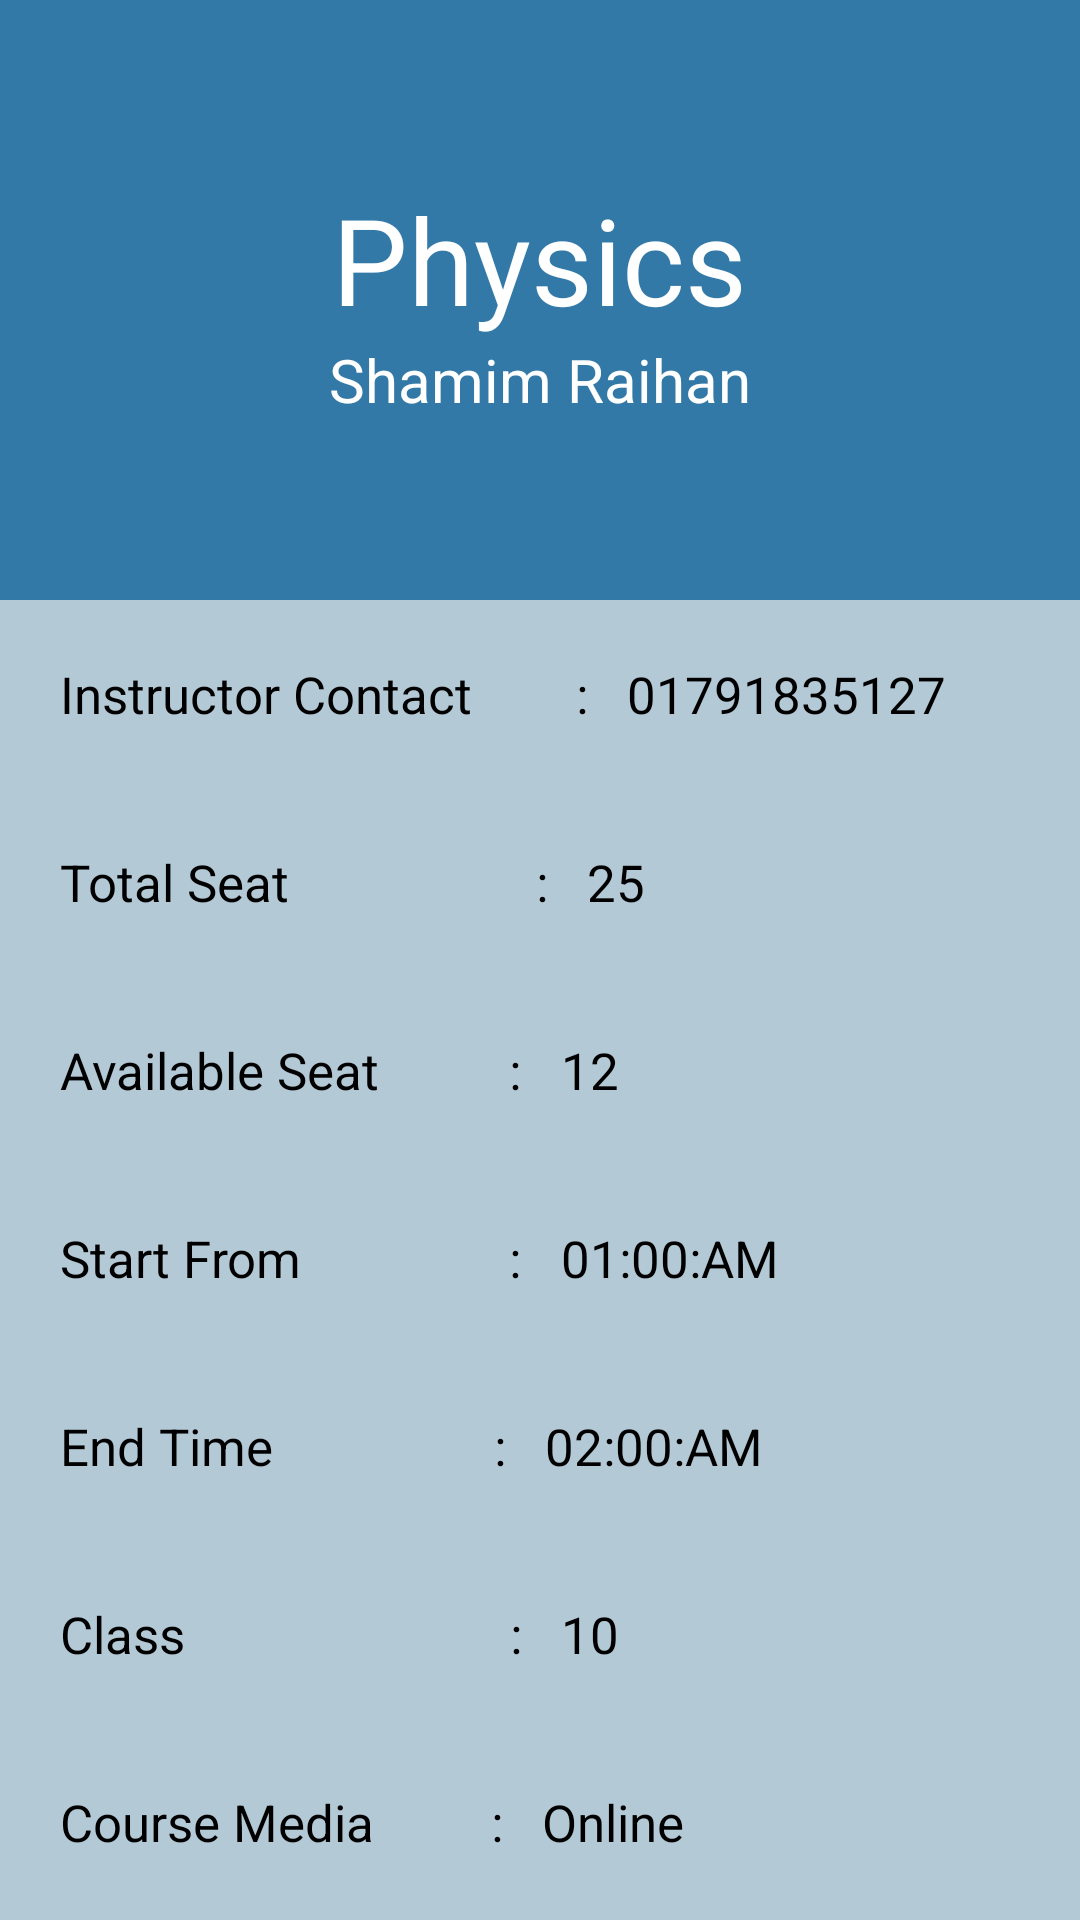

Produce the Android XML layout that renders to this screen, including the resource entries it uses.
<!-- AndroidManifest.xml: application theme Theme.TutorTime -->
<!-- res/layout/activity_request_course_details.xml -->
<?xml version="1.0" encoding="utf-8"?>
<LinearLayout xmlns:android="http://schemas.android.com/apk/res/android"
    xmlns:app="http://schemas.android.com/apk/res-auto"
    xmlns:tools="http://schemas.android.com/tools"
    android:layout_width="match_parent"
    android:layout_height="match_parent"
    android:orientation="vertical"
    tools:context=".ui.activity.RequestCourseDetailsActivity">


    <LinearLayout
        android:background="@color/secondaryBackgroundColorGreen"
        android:gravity="center"
        android:orientation="vertical"
        android:layout_width="match_parent"
        android:layout_height="200dp">
        <TextView
            android:id="@+id/request_course_name_id"
            android:layout_width="wrap_content"
            android:layout_height="wrap_content"
            android:text="Physics"
            android:textColor="@color/textColorWhite"
            android:textSize="40sp"
            />

        <TextView
            android:id="@+id/request_course_teacher_name_id"
            android:layout_width="wrap_content"
            android:layout_height="wrap_content"
            android:text="Shamim Raihan"
            android:textColor="@color/textColorWhite"
            android:textSize="20sp"
            />


    </LinearLayout>


    <LinearLayout
        android:background="#B4C9D6"
        android:orientation="vertical"
        android:layout_width="match_parent"
        android:layout_height="match_parent">

        <LinearLayout
            android:padding="20dp"
            android:orientation="horizontal"
            android:layout_width="match_parent"
            android:layout_height="wrap_content">
            <TextView
                android:layout_width="wrap_content"
                android:layout_height="wrap_content"
                android:text="Instructor Contact        :   "
                android:textColor="@color/textColorBlack"
                android:textSize="17sp"
                />
            <TextView
                android:id="@+id/request_course_teacher_contact_id"
                android:layout_width="wrap_content"
                android:layout_height="wrap_content"
                android:text="01791835127"
                android:textColor="@color/textColorBlack"
                android:textSize="17sp"
                />
        </LinearLayout>
        <LinearLayout
            android:padding="20dp"
            android:orientation="horizontal"
            android:layout_width="match_parent"
            android:layout_height="wrap_content">
            <TextView
                android:layout_width="wrap_content"
                android:layout_height="wrap_content"
                android:text="Total Seat                   :   "
                android:textColor="@color/textColorBlack"
                android:textSize="17sp"
                />
            <TextView
                android:id="@+id/request_total_seat_id"
                android:layout_width="wrap_content"
                android:layout_height="wrap_content"
                android:text="25"
                android:textColor="@color/textColorBlack"
                android:textSize="17sp"
                />
        </LinearLayout>
        <LinearLayout
            android:padding="20dp"
            android:orientation="horizontal"
            android:layout_width="match_parent"
            android:layout_height="wrap_content">
            <TextView
                android:layout_width="wrap_content"
                android:layout_height="wrap_content"
                android:text="Available Seat          :   "
                android:textColor="@color/textColorBlack"
                android:textSize="17sp"
                />
            <TextView
                android:id="@+id/request_available_seat_id"
                android:layout_width="wrap_content"
                android:layout_height="wrap_content"
                android:text="12"
                android:textColor="@color/textColorBlack"
                android:textSize="17sp"
                />
        </LinearLayout>
        <LinearLayout
            android:padding="20dp"
            android:orientation="horizontal"
            android:layout_width="match_parent"
            android:layout_height="wrap_content">
            <TextView
                android:layout_width="wrap_content"
                android:layout_height="wrap_content"
                android:text="Start From                :   "
                android:textColor="@color/textColorBlack"
                android:textSize="17sp"
                />
            <TextView
                android:id="@+id/request_start_time_id"
                android:layout_width="wrap_content"
                android:layout_height="wrap_content"
                android:text="01:00:AM"
                android:textColor="@color/textColorBlack"
                android:textSize="17sp"
                />
        </LinearLayout>
        <LinearLayout
            android:padding="20dp"
            android:orientation="horizontal"
            android:layout_width="match_parent"
            android:layout_height="wrap_content">
            <TextView
                android:layout_width="wrap_content"
                android:layout_height="wrap_content"
                android:text="End Time                 :   "
                android:textColor="@color/textColorBlack"
                android:textSize="17sp"
                />
            <TextView
                android:id="@+id/request_end_time_id"
                android:layout_width="wrap_content"
                android:layout_height="wrap_content"
                android:text="02:00:AM"
                android:textColor="@color/textColorBlack"
                android:textSize="17sp"
                />
        </LinearLayout>
        <LinearLayout
            android:padding="20dp"
            android:orientation="horizontal"
            android:layout_width="match_parent"
            android:layout_height="wrap_content">
            <TextView
                android:layout_width="wrap_content"
                android:layout_height="wrap_content"
                android:text="Class                         :   "
                android:textColor="@color/textColorBlack"
                android:textSize="17sp"
                />
            <TextView
                android:id="@+id/request_class_id"
                android:layout_width="wrap_content"
                android:layout_height="wrap_content"
                android:text="10"
                android:textColor="@color/textColorBlack"
                android:textSize="17sp"
                />
        </LinearLayout>
        <LinearLayout
            android:padding="20dp"
            android:orientation="horizontal"
            android:layout_width="match_parent"
            android:layout_height="wrap_content">
            <TextView
                android:layout_width="wrap_content"
                android:layout_height="wrap_content"
                android:text="Course Media         :   "
                android:textColor="@color/textColorBlack"
                android:textSize="17sp"
                />
            <TextView
                android:id="@+id/request_media_id"
                android:layout_width="wrap_content"
                android:layout_height="wrap_content"
                android:text="Online"
                android:textColor="@color/textColorBlack"
                android:textSize="17sp"
                />
        </LinearLayout>


        <LinearLayout
            android:padding="20dp"
            android:orientation="horizontal"
            android:layout_width="match_parent"
            android:layout_height="wrap_content">
            <TextView
                android:layout_width="wrap_content"
                android:layout_height="wrap_content"
                android:text="Status         :   "
                android:textColor="@color/textColorBlack"
                android:textSize="17sp"
                />
            <TextView
                android:id="@+id/request_status_id"
                android:layout_width="wrap_content"
                android:layout_height="wrap_content"
                android:text="pending"
                android:textColor="#FA1111"
                android:textSize="17sp"
                />
        </LinearLayout>



    </LinearLayout>



</LinearLayout>
<!-- resources referenced by this layout -->
<resources>
  <color name="secondaryBackgroundColorGreen">#3279a8</color>
  <color name="textColorBlack">#000000</color>
  <color name="textColorWhite">#ffffff</color>
  <style name="Theme.TutorTime" parent="Theme.MaterialComponents.DayNight.NoActionBar">
          
          <item name="colorPrimary">@color/purple_500</item>
          <item name="colorPrimaryVariant">@color/purple_700</item>
          <item name="colorOnPrimary">@color/white</item>
          
          <item name="colorSecondary">@color/teal_200</item>
          <item name="colorSecondaryVariant">@color/teal_700</item>
          <item name="colorOnSecondary">@color/black</item>
          
          <item name="android:statusBarColor" tools:targetApi="l">?attr/colorPrimaryVariant</item>
          
  
          <item name="fontFamily">@font/roboto_regular</item>
      </style>
  <color name="purple_500">#3279a8</color>
  <color name="purple_700">#3279a8</color>
  <color name="white">#FFFFFFFF</color>
  <color name="teal_200">#FF03DAC5</color>
  <color name="teal_700">#FF018786</color>
  <color name="black">#FF000000</color>
</resources>
